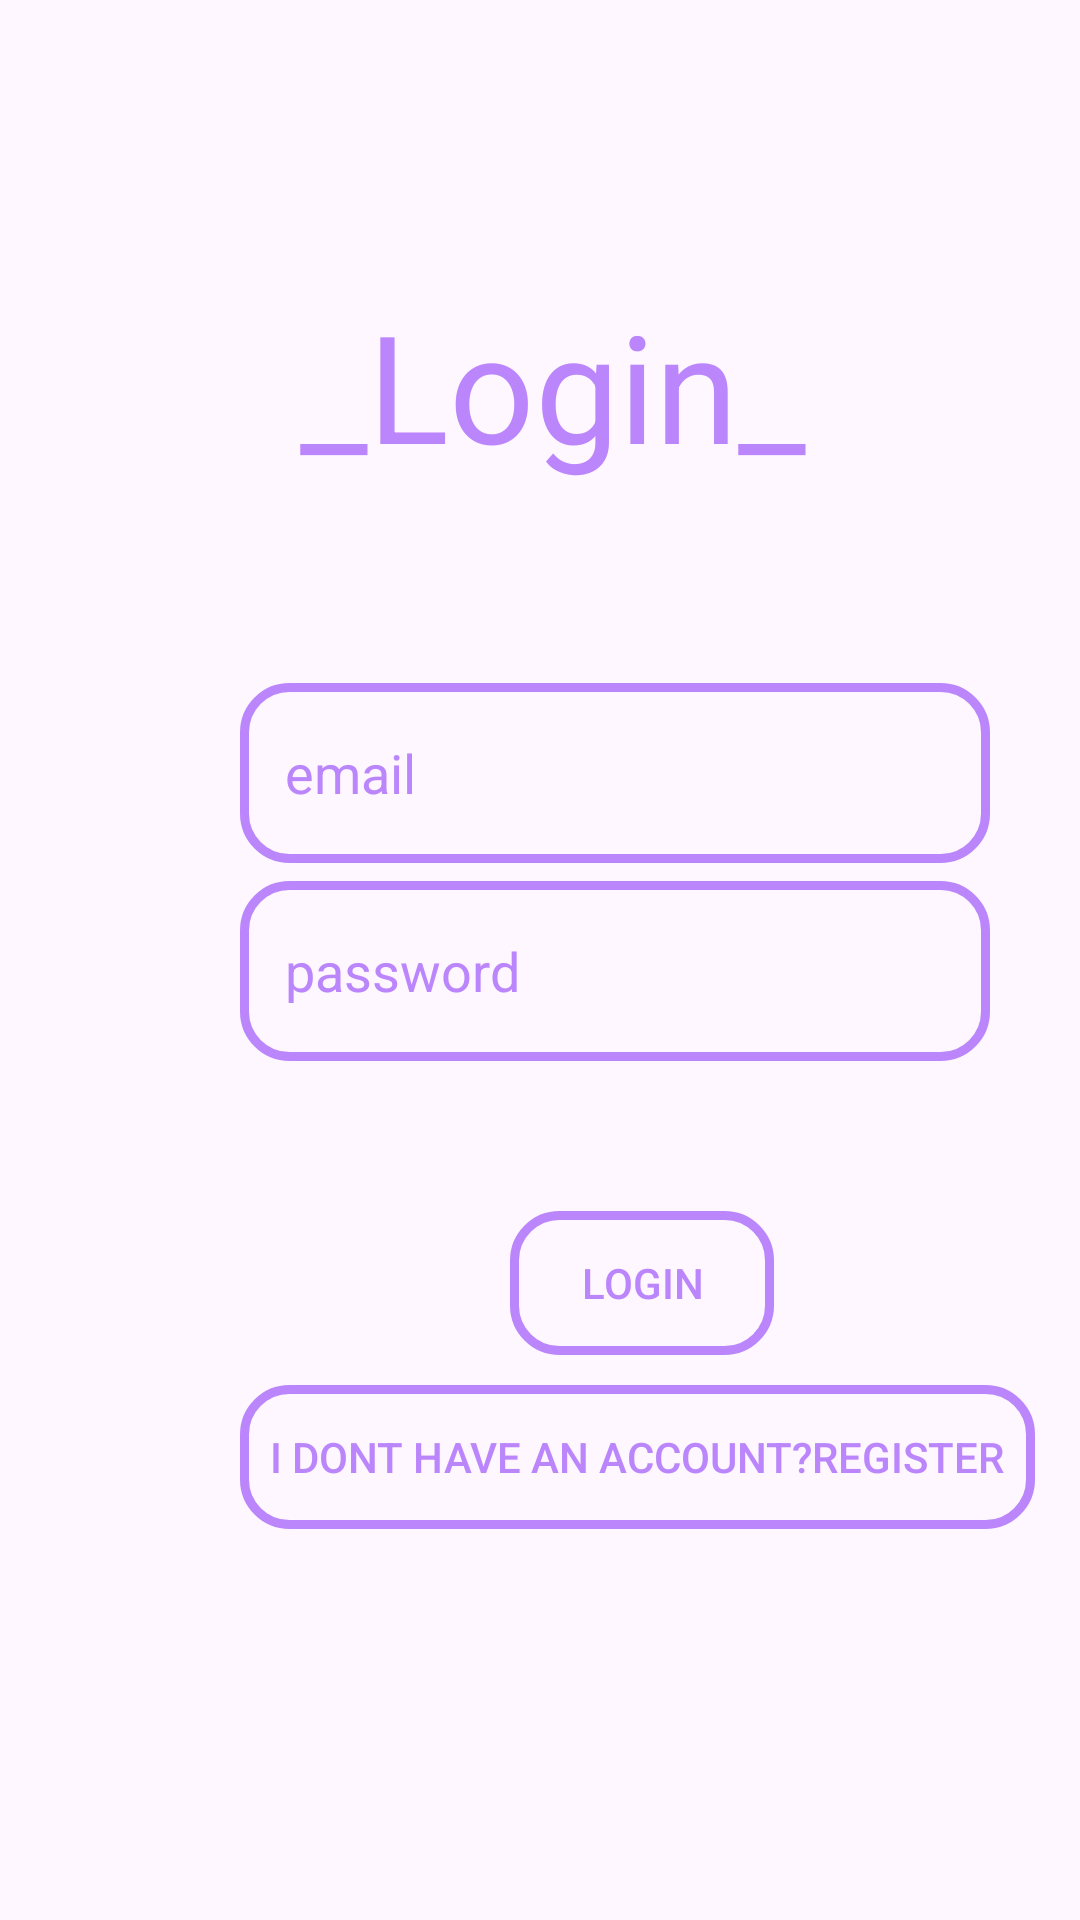

The Android layout XML behind this screen, and the referenced resources:
<!-- AndroidManifest.xml: application theme Theme.ResturantMenu -->
<!-- res/layout/activity_login.xml -->
<?xml version="1.0" encoding="utf-8"?>
<RelativeLayout xmlns:android="http://schemas.android.com/apk/res/android"
    xmlns:app="http://schemas.android.com/apk/res-auto"
    xmlns:tools="http://schemas.android.com/tools"
    android:layout_width="match_parent"
    android:layout_height="match_parent"
    tools:context=".LoginActivity">

    <TextView
        android:id="@+id/tv"
        android:layout_width="wrap_content"
        android:layout_height="wrap_content"
        android:layout_marginLeft="100dp"
        android:layout_marginTop="95dp"
        android:text="_Login_"
        android:textColor="@color/purple_200"
        android:textSize="50dp" />

    <EditText
        android:id="@+id/email"
        android:layout_width="250dp"
        android:layout_height="60dp"
        android:layout_below="@+id/tv"
        android:layout_marginLeft="80dp"
        android:layout_marginTop="66dp"
        android:hint="email"
        android:textColorHint="@color/purple_200"
        android:textColor="@color/purple_200"
        android:padding="15dp"
        android:background="@drawable/input_design" />

    <EditText
        android:id="@+id/pass"
        android:layout_width="250dp"
        android:layout_height="60dp"
        android:layout_below="@+id/email"
        android:layout_marginLeft="80dp"
        android:layout_marginTop="6dp"
        android:hint="password"
        android:textColorHint="@color/purple_200"
        android:textColor="@color/purple_200"
        android:padding="15dp"
        android:background="@drawable/input_design" />

    <Button
        android:id="@+id/login"
        android:layout_width="wrap_content"
        android:layout_height="wrap_content"
        android:layout_below="@+id/pass"
        android:textColor="@color/purple_200"
        android:layout_marginTop="50dp"
        android:background="@drawable/input_design"
        android:layout_marginLeft="170dp"
        android:text="Login" />

    <Button
        android:id="@+id/register"
        android:layout_width="wrap_content"
        android:layout_height="wrap_content"
        android:layout_below="@+id/login"
        android:textColor="@color/purple_200"
        android:layout_marginTop="10dp"
        android:background="@drawable/input_design"
        android:padding="10dp"
        android:layout_marginLeft="80dp"
        android:text="I dont have an account?Register"
        />

</RelativeLayout>
<!-- resources referenced by this layout -->
<resources>
  <!-- drawable input_design (drawable) -->
  <?xml version="1.0" encoding="utf-8"?>
  <shape xmlns:android="http://schemas.android.com/apk/res/android">
  
      <stroke android:color="@color/purple_200"
          android:width="3dp">
      </stroke>
      <corners android:radius="15dp"></corners>
  </shape>
  <style name="Theme.ResturantMenu" parent="Base.Theme.ResturantMenu" />
  <style name="Base.Theme.ResturantMenu" parent="Theme.Material3.DayNight.NoActionBar">
          
          
      </style>
  <!-- not gathered from this repository: default colours our renderer supplied (Android Studio template values) -->
  <color name="purple_200">#FFBB86FC</color>
</resources>
